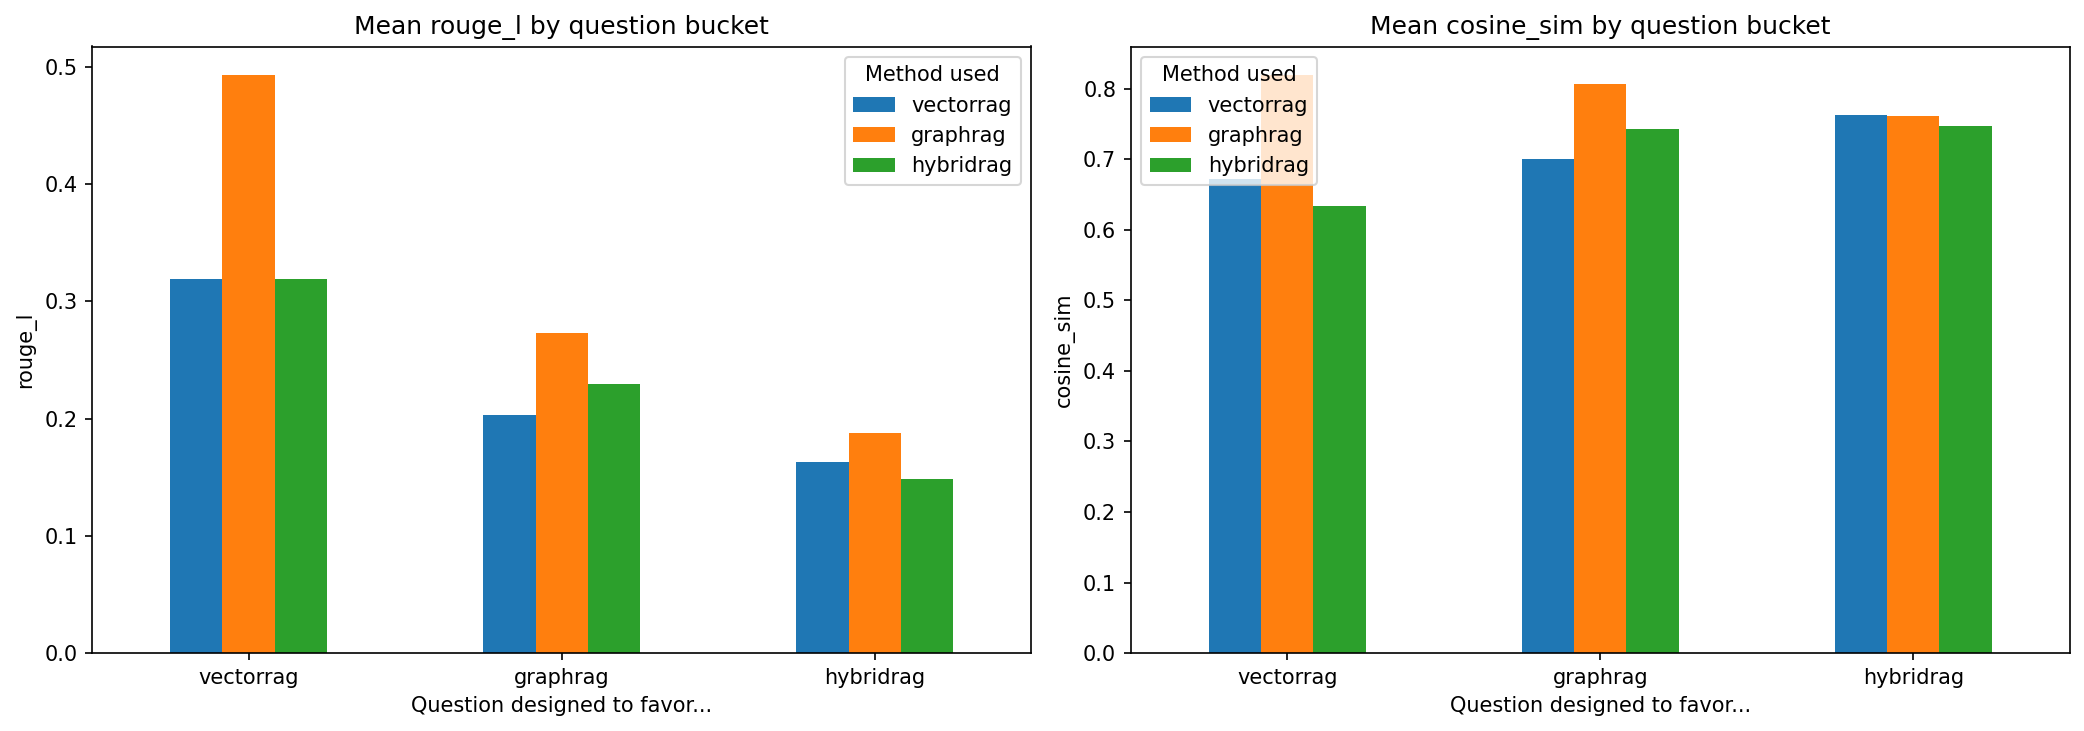

Data behind this chart, as committed beside it:
question_id, method, designed_to_favor, generated_answer, expected_answer, vector_hit_rate, graph_hit_rate, elapsed_seconds, rouge_l, cosine_sim
q01, vectorrag, vectorrag, The strongest genetic risk factor for sp…, The APOE epsilon-4 (e4) allele is the st…, 0.0, , 5.448, 0.5263, 0.826
q01, graphrag, vectorrag, APO strongestE epsilon-4 allele (APOEE) …, The APOE epsilon-4 (e4) allele is the st…, , 1.0, 3.945, 0.7317, 0.8382
q01, hybridrag, vectorrag, APO strongestEpsilon-4 allele, The APOE epsilon-4 (e4) allele is the st…, 0.0, 1.0, 7.521, 0.2143, 0.5374
q02, vectorrag, vectorrag, APO strongest genetic protective factor …, The APOE epsilon-2 (e2) allele is the st…, 0.0, , 5.285, 0.6207, 0.9246
q02, graphrag, vectorrag, APO strongestE epsilon-2 allele (APOEE) …, The APOE epsilon-2 (e2) allele is the st…, , 1.0, 3.647, 0.8485, 0.9582
q02, hybridrag, vectorrag, APOE epsilon-2 allele, The APOE epsilon-2 (e2) allele is the st…, 0.0, 1.0, 7.015, 0.381, 0.7879
q03, vectorrag, vectorrag, The three genes that, when mutated, when…, APP (amyloid precursor protein), PSEN1 (…, 1.0, , 8.569, 0.3, 0.7082
q03, graphrag, vectorrag, Presenilin 1 (PSEN1IN 2, Presenilin 2, a…, APP (amyloid precursor protein), PSEN1 (…, , 1.0, 5.287, 0.3478, 0.9576
q03, hybridrag, vectorrag, APP, PSEN1 and PSEN2, APP (amyloid precursor protein), PSEN1 (…, 1.0, 1.0, 8.025, 0.5333, 0.869
q04, vectorrag, vectorrag, According to the passage from Wikipedia,…, Alzheimer's disease accounts for approxi…, 1.0, , 6.303, 0.2609, 0.5234
q04, graphrag, vectorrag, Alzheimer's Disease accounts for roughly…, Alzheimer's disease accounts for approxi…, , 1.0, 3.646, 0.8462, 0.9745
q04, hybridrag, vectorrag, 60-70%, Alzheimer's disease accounts for approxi…, 1.0, 1.0, 7.625, 0.2857, 0.4146
q05, vectorrag, vectorrag, In July 2023, the FDA converted lecanema…, Lecanemab received accelerated FDA appro…, 1.0, , 6.684, 0.4286, 0.9462
q05, graphrag, vectorrag, Lecanemab received full FDA approval in …, Lecanemab received accelerated FDA appro…, , 1.0, 5.43, 0.4242, 0.7721
q05, hybridrag, vectorrag, In 2023, Lecanemab received accelerated FDA appro…, 1.0, 1.0, 7.568, 0.2, 0.5079
q06, vectorrag, vectorrag, The first cholinesterase inhibitor licen…, Tacrine was the first licensed cholinest…, 0.0, , 16.76, 0.1793, 0.5934
q06, graphrag, vectorrag, The first cholinesterase inhibitor licen…, Tacrine was the first licensed cholinest…, , 1.0, 7.383, 0.4255, 0.8453
q06, hybridrag, vectorrag, Tacrine was the first licensed cholinest…, Tacrine was the first licensed cholinest…, 0.0, 1.0, 12.68, 0.6522, 0.9224
q07, vectorrag, vectorrag, Memantineurophosphericin, and antichlorp…, Memantine is an uncompetitive NMDA (N-me…, 0.5, , 16.63, 0.0, 0.1932
q07, graphrag, vectorrag, Memantine's mechanism of action in treat…, Memantine is an uncompetitive NMDA (N-me…, , 1.0, 5.483, 0.381, 0.7289
q07, hybridrag, vectorrag, Memantineurophosphorytic, and anticholin…, Memantine is an uncompetitive NMDA (N-me…, 0.5, 1.0, 18.39, 0.0, 0.1897
q08, vectorrag, vectorrag, Amyloid-related imaging abnormalities (A…, ARIA (amyloid-related imaging abnormalit…, 1.0, , 4.885, 0.3478, 0.7272
q08, graphrag, vectorrag, Amyloid-Related Imaging Abnormalities (A…, ARIA (amyloid-related imaging abnormalit…, , 1.0, 3.444, 0.3478, 0.7272
q08, hybridrag, vectorrag, Amyloid-related imaging abnormalities (A…, ARIA (amyloid-related imaging abnormalit…, 1.0, 1.0, 7.804, 0.3478, 0.7272
q09, vectorrag, vectorrag, Anti-amyloid antibody trials slowed cogn…, Approximately 30% slowing of cognitive d…, 1.0, , 8.021, 0.3333, 0.8364
q09, graphrag, vectorrag, Anti-amyloid antibody trials achieved ro…, Approximately 30% slowing of cognitive d…, , 1.0, 3.606, 0.3846, 0.9465
q09, hybridrag, vectorrag, Anti-amyloid antibody trials achieved ro…, Approximately 30% slowing of cognitive d…, 1.0, 1.0, 8.458, 0.3846, 0.9465
q10, vectorrag, vectorrag, Down syndrome, Down syndrome (trisomy 21) -- the extra …, 1.0, , 5.056, 0.1905, 0.439
q10, graphrag, vectorrag, Down Syndrome, Down syndrome (trisomy 21) -- the extra …, , 1.0, 2.818, 0.1905, 0.439
q10, hybridrag, vectorrag, Down Syndrome, Down syndrome (trisomy 21) -- the extra …, 1.0, 1.0, 7.587, 0.1905, 0.439
q11, vectorrag, graphrag, Carrying the APOE4 allele increases Alzh…, APOE e4 is the strongest genetic risk al…, 0.3333, , 7.026, 0.3333, 0.7926
q11, graphrag, graphrag, Carrying the APOE epsilon-4 allele incre…, APOE e4 is the strongest genetic risk al…, , 1.0, 4.797, 0.2985, 0.8052
q11, hybridrag, graphrag, Carrying the APOE4 raises AD risk risk m…, APOE e4 is the strongest genetic risk al…, 0.3333, 1.0, 9.392, 0.3103, 0.7496
q12, vectorrag, graphrag, Poor sleep is thought to contribute to d…, Sleep disturbance impairs the glymphatic…, 1.0, , 12.36, 0.1667, 0.5825
q12, graphrag, graphrag, Poor sleep disturbances in sleep archite…, Sleep disturbance impairs the glymphatic…, , 1.0, 8.91, 0.3636, 0.8568
q12, hybridrag, graphrag, Poor sleep disturbance of the glymphatic…, Sleep disturbance impairs the glymphatic…, 1.0, 1.0, 10.46, 0.2647, 0.6356
q13, vectorrag, graphrag, Microgliaia are the principal immunologi…, Microglia are the primary mediators of n…, 0.0, , 18.87, 0.1626, 0.7098
q13, graphrag, graphrag, Microgliaia connect the amyloid hypothes…, Microglia are the primary mediators of n…, , 1.0, 6.11, 0.2597, 0.809
q13, hybridrag, graphrag, Microgliaia are the principal immunologi…, Microglia are the primary mediators of n…, 0.0, 1.0, 17.88, 0.09524, 0.5103
q14, vectorrag, graphrag, Down syndrome is considered a natural mo…, Down syndrome is caused by trisomy of ch…, 1.0, , 14.07, 0.3333, 0.9351
q14, graphrag, graphrag, Down syndrome is considered a natural mo…, Down syndrome is caused by trisomy of ch…, , 0.8, 10.08, 0.3107, 0.9136
q14, hybridrag, graphrag, Down syndrome is considered a natural mo…, Down syndrome is caused by trisomy of ch…, 1.0, 0.8, 13.52, 0.2529, 0.8447
q15, vectorrag, graphrag, Vascular risk factors, vascular risk fac…, Cardiovascular/vascular risk factors rai…, 0.5, , 8.38, 0.3125, 0.8597
q15, graphrag, graphrag, Vascular risk factors, vascular dementia…, Cardiovascular/vascular risk factors rai…, , 1.0, 8.911, 0.3333, 0.8842
q15, hybridrag, graphrag, Vascular risk factors, vascular risk fac…, Cardiovascular/vascular risk factors rai…, 0.5, 1.0, 11.13, 0.303, 0.8675
q16, vectorrag, graphrag, APOE genotype influences Alzheimer's pat…, Beyond its originally described role in …, 1.0, , 10.98, 0.2258, 0.688
q16, graphrag, graphrag, APO.E genotype influences Alzheimer's pa…, Beyond its originally described role in …, , 1.0, 14.1, 0.2069, 0.7089
q16, hybridrag, graphrag, APOE genotype shapes microglial and astr…, Beyond its originally described role in …, 1.0, 1.0, 11.33, 0.2692, 0.6592
q17, vectorrag, graphrag, Mild cognitive impairment (MCI) is a ris…, Amnestic MCI is frequently a prodromal s…, 0.5, , 16.99, 0.1613, 0.8044
q17, graphrag, graphrag, Mild Cognitive Imp (MCI) is a stage of t…, Amnestic MCI is frequently a prodromal s…, , 1.0, 7.503, 0.321, 0.8563
q17, hybridrag, graphrag, Mild cognitive impairment (MCI) is a sta…, Amnestic MCI is frequently a prodromal s…, 0.5, 1.0, 23.71, 0.2313, 0.8277
q18, vectorrag, graphrag, Cholinesterase inhibitors are approved f…, In established AD, cholinesterase inhibi…, 0.5, , 22.58, 0.12, 0.7463
q18, graphrag, graphrag, Cholinesteresterase inhibitors are prima…, In established AD, cholinesterase inhibi…, , 1.0, 15.12, 0.1524, 0.7857
q18, hybridrag, graphrag, Cholinesterase inhibitors are the main c…, In established AD, cholinesterase inhibi…, 0.5, 1.0, 20.6, 0.1681, 0.789
q19, vectorrag, graphrag, Physical activity, cognitive exercises, …, All three are modifiable, non-genetic en…, 0.6667, , 15.42, 0.05618, 0.3291
q19, graphrag, graphrag, Physical activity, air pollution, and ri…, All three are modifiable, non-genetic en…, , 1.0, 4.517, 0.2319, 0.7479
q19, hybridrag, graphrag, Physical activity is a protective factor…, All three are modifiable, non-genetic en…, 0.6667, 1.0, 11.34, 0.25, 0.7007
q20, vectorrag, graphrag, The economic burden of Alzheimer's disea…, Indirect caregiving cost (lost productiv…, 1.0, , 13.48, 0.1587, 0.554
q20, graphrag, graphrag, The economic burden of Alzheimer's disea…, Indirect caregiving cost (lost productiv…, , 1.0, 9.18, 0.2526, 0.7018
q20, hybridrag, graphrag, The economic burden of Alzheimer's disea…, Indirect caregiving cost (lost productiv…, 1.0, 1.0, 11.13, 0.1481, 0.8449
... 30 more rows
